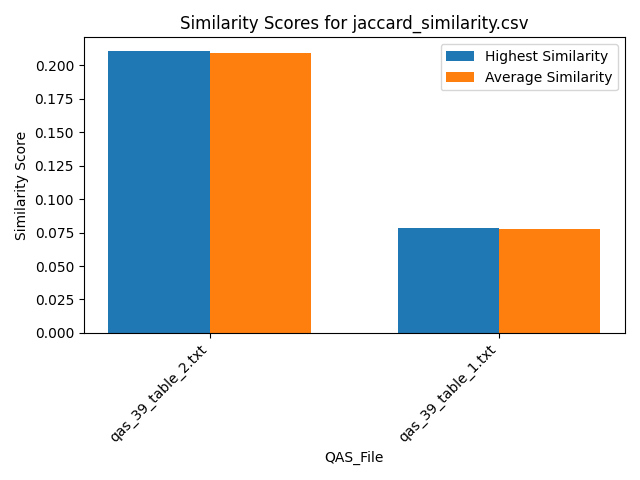

Data behind this chart, as committed beside it:
Similarity, QAS_File, Text_File
0.2105, qas_39_table_2.txt, section_26.txt
0.2105, qas_39_table_2.txt, section_39.txt
0.2105, qas_39_table_2.txt, section_29.txt
0.2105, qas_39_table_2.txt, section_7.txt
0.2105, qas_39_table_2.txt, section_19.txt
0.2105, qas_39_table_2.txt, section_2.txt
0.2105, qas_39_table_2.txt, section_30.txt
0.2105, qas_39_table_2.txt, section_21.txt
0.2105, qas_39_table_2.txt, section_24.txt
0.2105, qas_39_table_2.txt, section_23.txt
0.2105, qas_39_table_2.txt, section_31.txt
0.2105, qas_39_table_2.txt, section_16.txt
0.2105, qas_39_table_2.txt, section_27.txt
0.2105, qas_39_table_2.txt, section_12.txt
0.2105, qas_39_table_2.txt, section_41.txt
0.2105, qas_39_table_2.txt, section_18.txt
0.2105, qas_39_table_2.txt, section_25.txt
0.2105, qas_39_table_2.txt, section_6.txt
0.2105, qas_39_table_2.txt, section_5.txt
0.2105, qas_39_table_2.txt, section_33.txt
0.2105, qas_39_table_2.txt, section_11.txt
0.2105, qas_39_table_2.txt, section_43.txt
0.2105, qas_39_table_2.txt, section_42.txt
0.2105, qas_39_table_2.txt, section_14.txt
0.2105, qas_39_table_2.txt, section_10.txt
0.2105, qas_39_table_2.txt, section_36.txt
0.2105, qas_39_table_2.txt, section_35.txt
0.2105, qas_39_table_2.txt, section_9.txt
0.2105, qas_39_table_2.txt, section_20.txt
0.2105, qas_39_table_2.txt, section_17.txt
0.2105, qas_39_table_2.txt, section_38.txt
0.2105, qas_39_table_2.txt, section_22.txt
0.2105, qas_39_table_2.txt, section_1.txt
0.2105, qas_39_table_2.txt, section_15.txt
0.2105, qas_39_table_2.txt, section_37.txt
0.2105, qas_39_table_2.txt, section_40.txt
0.2105, qas_39_table_2.txt, section_4.txt
0.2105, qas_39_table_2.txt, section_45.txt
0.2105, qas_39_table_2.txt, section_13.txt
0.2105, qas_39_table_2.txt, section_32.txt
0.2105, qas_39_table_2.txt, section_34.txt
0.1579, qas_39_table_2.txt, section_8.txt
0.2105, qas_39_table_2.txt, section_44.txt
0.2105, qas_39_table_2.txt, section_28.txt
0.2105, qas_39_table_2.txt, section_3.txt
0.07843, qas_39_table_1.txt, section_26.txt
0.07843, qas_39_table_1.txt, section_39.txt
0.07843, qas_39_table_1.txt, section_29.txt
0.07843, qas_39_table_1.txt, section_7.txt
0.07843, qas_39_table_1.txt, section_19.txt
0.07843, qas_39_table_1.txt, section_2.txt
0.07843, qas_39_table_1.txt, section_30.txt
0.07843, qas_39_table_1.txt, section_21.txt
0.07843, qas_39_table_1.txt, section_24.txt
0.07843, qas_39_table_1.txt, section_23.txt
0.07843, qas_39_table_1.txt, section_31.txt
0.07843, qas_39_table_1.txt, section_16.txt
0.07843, qas_39_table_1.txt, section_27.txt
0.07843, qas_39_table_1.txt, section_12.txt
0.07843, qas_39_table_1.txt, section_41.txt
... 30 more rows
